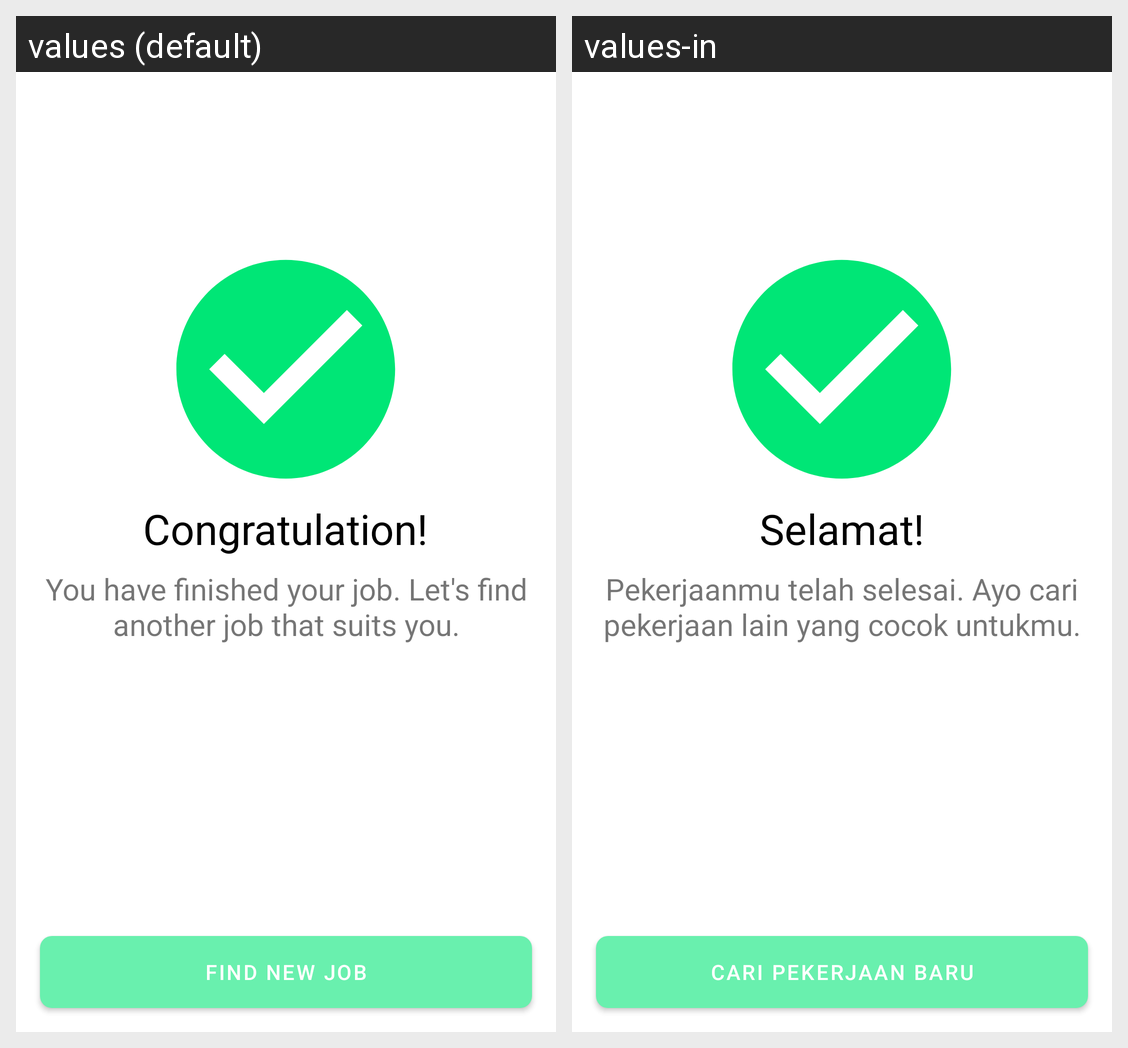

Strings drawn on this Android screen and how each of the app's shown locales translates them:
Android screen res/layout/finish_state.xml rendered under 2 locales, left to right: values (default), values-in. Device: Nexus 5 (rendered at 1080×1920; each locale shown at half size, 540×960, under a caption strip naming it); theme AppTheme.
Strings drawn on this screen, with the default value and each locale's value (text and hints the layout hard-codes, and strings that could not be matched under every locale, appear in the picture but are not listed):

congratulation
  values: Congratulation!
  values-in: Selamat!

you_have_finished_your_job_let_s_find_another_job_that_suits_you
  values: You have finished your job. Let's find another job that suits you.
  values-in: Pekerjaanmu telah selesai. Ayo cari pekerjaan lain yang cocok untukmu.

find_new_job
  values: find new job
  values-in: cari pekerjaan baru
